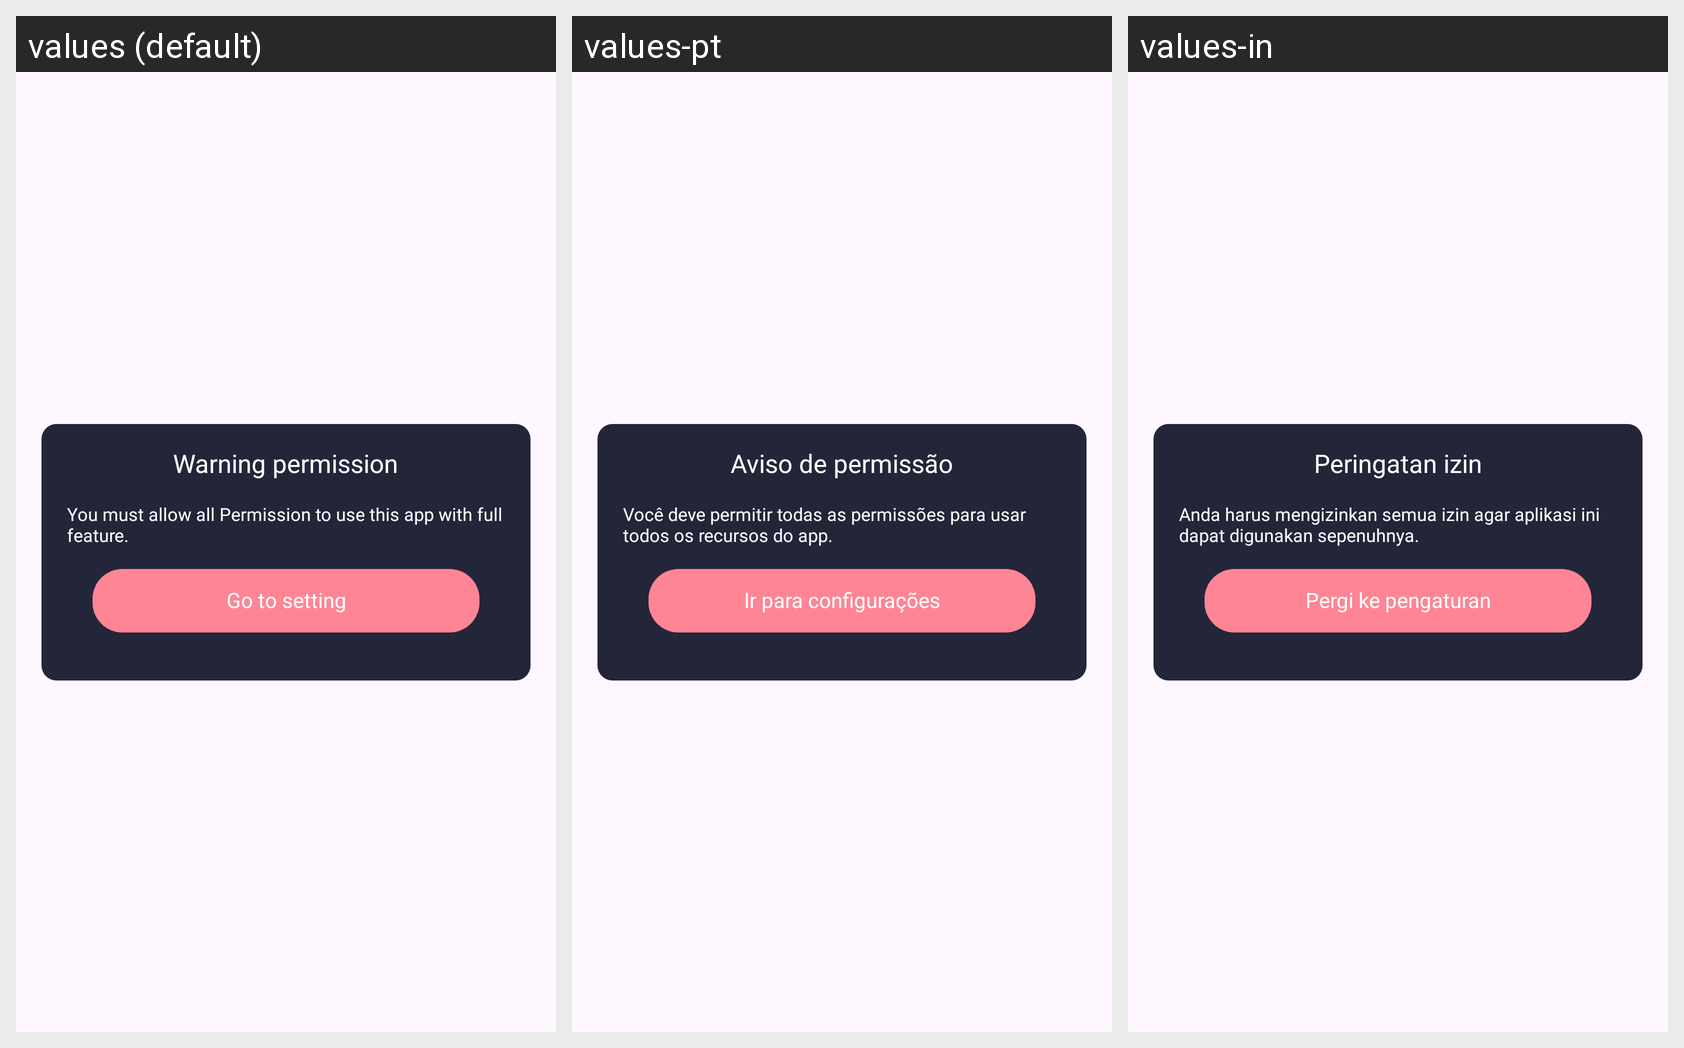

The Android screen above is rendered under several locales of the same app. Produce the string resources it draws, with the default and per-locale values.
Android screen res/layout/dialog_permission.xml rendered under 3 locales, left to right: values (default), values-pt, values-in. Device: Nexus 5 (rendered at 1080×1920; each locale shown at half size, 540×960, under a caption strip naming it); theme Theme.HD_camera.
Other locales in the repository, not shown: values-de, values-es, values-fr, values-hi, values-ja, values-vi.
Strings drawn on this screen, with the default value and each locale's value (text and hints the layout hard-codes, and strings that could not be matched under every locale, appear in the picture but are not listed):

header_warning_permission
  values: Warning permission
  values-pt: Aviso de permissão
  values-in: Peringatan izin

desc_warning_permission_dialog
  values: You must allow all Permission to use this app with full feature.
  values-pt: Você deve permitir todas as permissões para usar todos os recursos do app.
  values-in: Anda harus mengizinkan semua izin agar aplikasi ini dapat digunakan sepenuhnya.

go_to_setting
  values: Go to setting
  values-pt: Ir para configurações
  values-in: Pergi ke pengaturan
